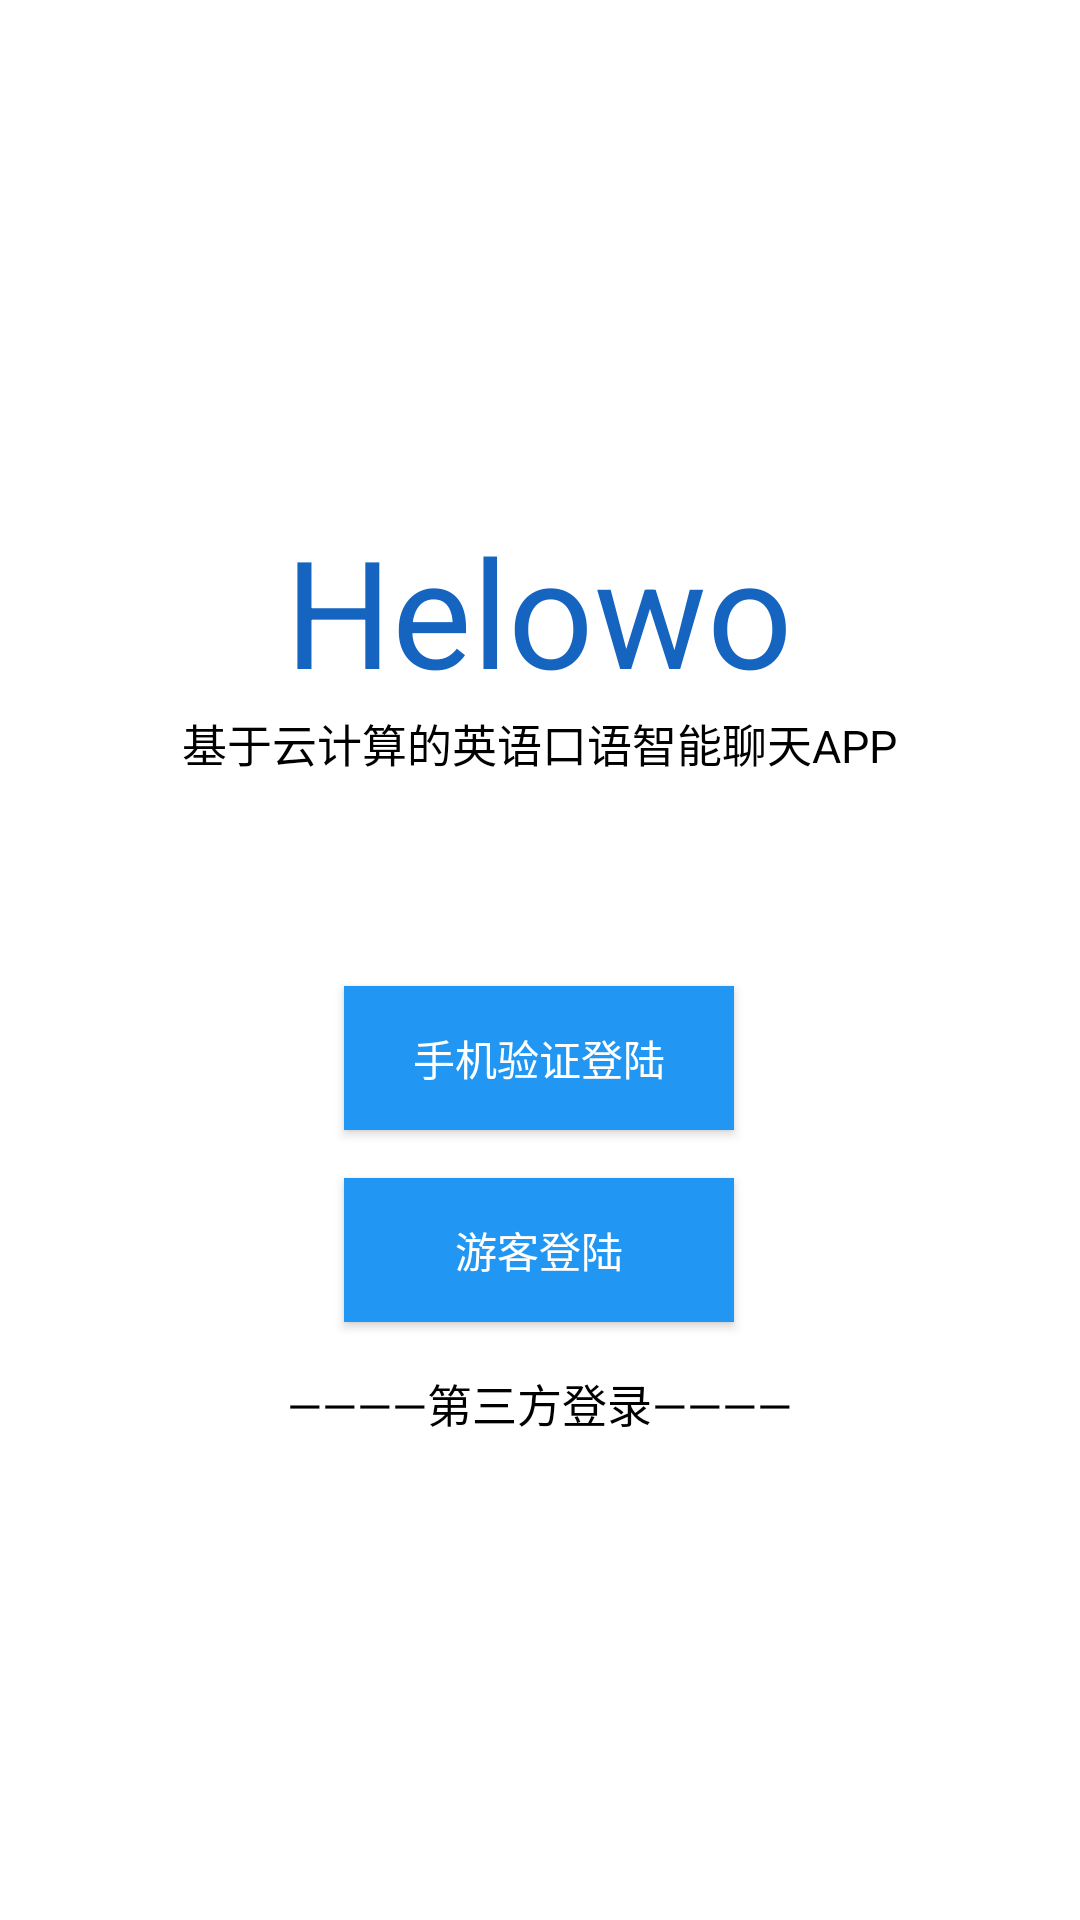

Reconstruct the res/layout file that produces this screen, plus the resources it refers to.
<!-- AndroidManifest.xml: application theme Theme.AppCompat -->
<!-- res/layout/first.xml -->
<?xml version="1.0" encoding="utf-8"?>
<LinearLayout xmlns:android="http://schemas.android.com/apk/res/android"
    android:orientation="vertical"
    android:background="@color/textcolorPrimary"
    android:layout_width="match_parent"
    android:layout_height="match_parent">

        <LinearLayout
            android:layout_width="wrap_content"
            android:layout_height="wrap_content"
            android:layout_marginTop="170dp"
            android:layout_gravity="center"
            android:orientation="vertical">
        <TextView
            android:layout_width="wrap_content"
            android:layout_height="wrap_content"
            android:layout_gravity="center"
            android:textColor="@color/colorPrimaryDark"
            android:textSize="50dp"
            android:text="Helowo"/>
        <TextView
            android:layout_width="wrap_content"
            android:layout_height="wrap_content"
            android:layout_gravity="center"
            android:layout_marginLeft="16dp"
            android:layout_marginRight="16dp"
            android:textColor="@color/colorAccent"
            android:textSize="15dp"
            android:text="基于云计算的英语口语智能聊天APP"/>

    <Button
        android:id="@+id/PhoneRegist"
        android:layout_marginTop="70dp"
        android:layout_width="130dp"
        android:layout_height="wrap_content"
        android:background="@color/colorPrimary"
        android:textColor="@color/textcolorPrimary"
        android:layout_gravity="center"
        android:text="手机验证登陆"/>
            <Button
                android:id="@+id/VictorRegist"
                android:layout_marginTop="16dp"
                android:background="@color/colorPrimary"
                android:layout_width="130dp"
                android:layout_height="wrap_content"
                android:layout_gravity="center"
                android:textColor="@color/textcolorPrimary"
                android:text="游客登陆"/>
            <TextView
                android:layout_marginTop="40dp"
                android:layout_width="wrap_content"
                android:layout_height="wrap_content"
                android:layout_gravity="center"
                android:layout_margin="16dp"
                android:textColor="@color/colorAccent"
                android:textSize="15dp"
                android:text="————第三方登录————"/>
            <LinearLayout
                android:layout_width="160dp"
                android:layout_height="wrap_content"
                android:layout_gravity="center"
                android:orientation="horizontal">
                <ImageButton
                    android:layout_width="24dp"
                    android:layout_height="24dp"
                    android:background="@mipmap/ic_launcher_round"/>
                <ImageButton
                    android:layout_gravity="center"
                    android:layout_width="24dp"
                    android:layout_height="24dp"
                    android:layout_marginLeft="44dp"
                    android:background="@mipmap/ic_launcher_round"/>
                <ImageButton
                    android:layout_gravity="left"
                    android:layout_width="24dp"
                    android:layout_height="24dp"
                    android:layout_marginLeft="44dp"
                    android:background="@mipmap/ic_launcher_round"/>
            </LinearLayout>

</LinearLayout>


</LinearLayout>
<!-- resources referenced by this layout -->
<resources>
  <color name="colorAccent">#000000</color>
  <color name="colorPrimary">#2196f3</color>
  <color name="colorPrimaryDark">#1565C0</color>
  <color name="textcolorPrimary">#FFFFFF</color>
  <style name="Theme.AppCompat" parent="Theme.AppCompat.Light.DarkActionBar">
              
              <item name="colorPrimary">@color/colorPrimary</item>
              <item name="colorPrimaryDark">@color/colorPrimaryDark</item>
              <item name="colorAccent">@color/colorAccent</item>
              <item name="windowActionBar">false</item>
              <item name="windowNoTitle">true</item>
  
          </style>
</resources>
